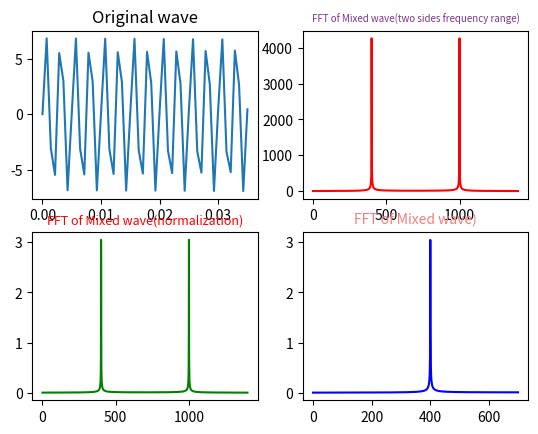

This chart was generated by the following Python code:
import numpy as np
from scipy.fftpack import fft,ifft
import matplotlib.pyplot as plt
# import seaborn


#采样点选择1400个，因为设置的信号频率分量最高为600赫兹，根据采样定理知采样频率要大于信号频率2倍，所以这里设置采样频率为1400赫兹（即一秒内有1400个采样点，一样意思的）
x=np.linspace(0,1,1400)      

#设置需要采样的信号，频率分量有180，390和600
y=7*np.sin(2*np.pi*400*x) # + 2.8*np.sin(2*np.pi*390*x)+5.1*np.sin(2*np.pi*600*x)

yy=fft(y)                     #快速傅里叶变换
yreal = yy.real               # 获取实数部分
yimag = yy.imag               # 获取虚数部分

yf=abs(fft(y))                # 取绝对值
yf1=abs(fft(y))/len(x)           #归一化处理
yf2 = yf1[range(int(len(x)/2))]  #由于对称性，只取一半区间

xf = np.arange(len(y))        # 频率
xf1 = xf
xf2 = xf[range(int(len(x)/2))]  #取一半区间


plt.subplot(221)
plt.plot(x[0:50],y[0:50])   
plt.title('Original wave')

plt.subplot(222)
plt.plot(xf,yf,'r')
plt.title('FFT of Mixed wave(two sides frequency range)',fontsize=7,color='#7A378B')  #注意这里的颜色可以查询颜色代码表

plt.subplot(223)
plt.plot(xf1,yf1,'g')
plt.title('FFT of Mixed wave(normalization)',fontsize=9,color='r')

plt.subplot(224)
plt.plot(xf2,yf2,'b')
plt.title('FFT of Mixed wave)',fontsize=10,color='#F08080')


plt.show()